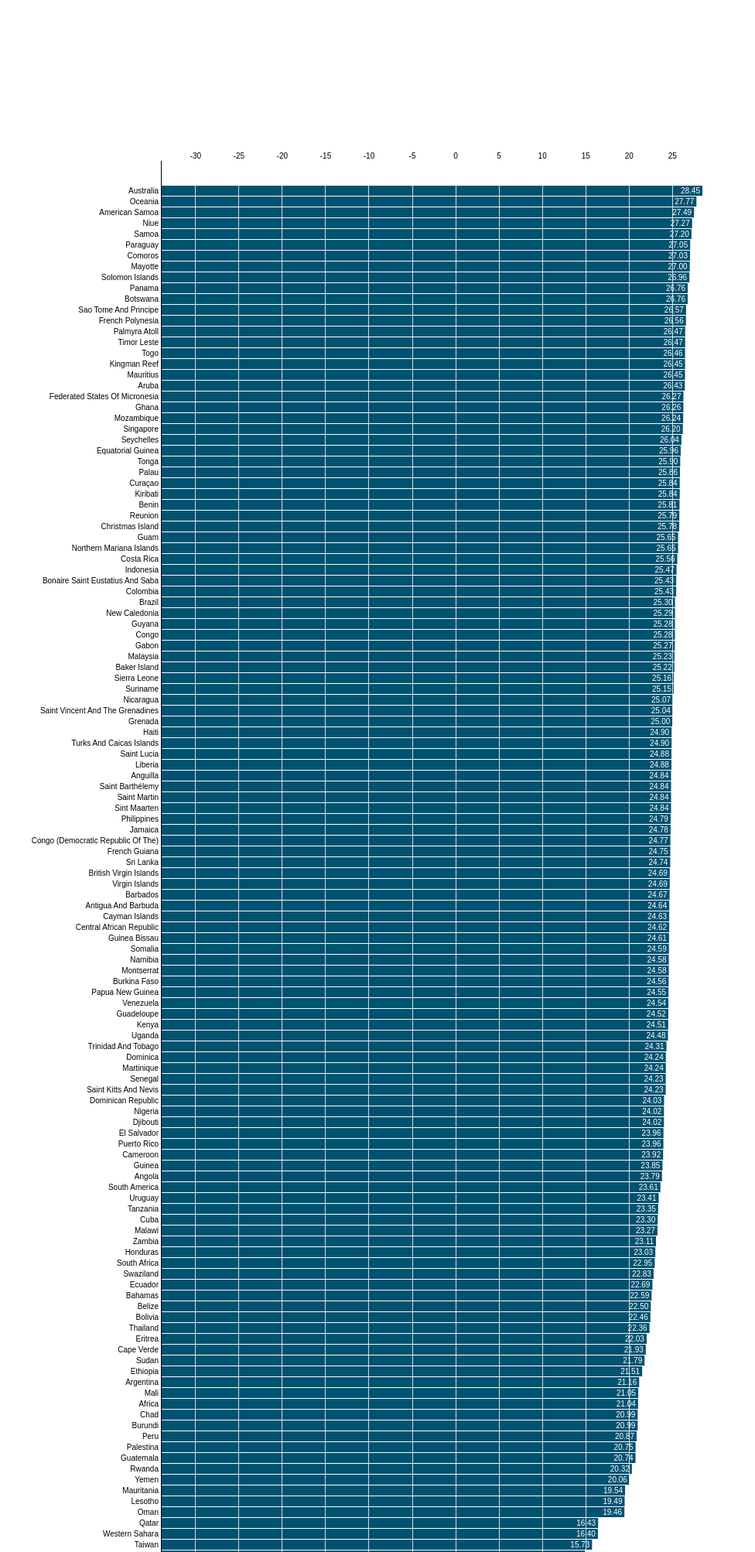
D3 v3 page, settled after 480 driven frames (8 s of simulated time); the page loaded 1 data file(s).



var m = [200, 60, 60, 200],
    w = 960 - m[1] - m[3],
    h = 3400 - m[0] - m[2];

var format = d3.format(",.0f");

var x = d3.scale.linear().range([0, w]),
    y = d3.scale.ordinal().rangeRoundBands([0, h+3], .1);

var xAxis = d3.svg.axis().scale(x).orient("top").tickSize(-h),
    yAxis = d3.svg.axis().scale(y).orient("left").tickSize(0);

var svg = d3.select("body").append("svg")
    .attr("width", w + m[1] + m[3])
    .attr("height", h + m[0] + m[2])
  .append("g")
    .attr("transform", "translate(" + m[3] + "," + m[0] + ")");
var avarage = 0;
d3.csv("Jan1912.csv", function(error, data) {
  if (error) throw error;

  // Parse numbers, and sort by value.
  data.forEach(function(d) { 
    d.AverageTemperature = +d.AverageTemperature; 
    avarage = avarage + d.AverageTemperature;
    
    console.log(avarage/data.length)
  });

  data.sort(function(a, b) { return b.AverageTemperature - a.AverageTemperature; });
  console.log(data);
  // Set the scale domain.
  x.domain([-34, d3.max(data, function(d) { return d.AverageTemperature; })]);
  y.domain(data.map(function(d) { return d.Country; }));

  var bar = svg.selectAll("g.bar")
      .data(data)
    .enter().append("g")
      .attr("class", "bar")
      .attr("transform", function(d) { return "translate(0," + y(d.Country) + ")"; });


  bar.append("rect")
      .attr("width", function(d) { return x(d.AverageTemperature); })
      .attr("height", y.rangeBand());

  bar.append("text")
      .attr("class", "value")
      .attr("x", function(d) { return x(d.AverageTemperature); })
      .attr("y", y.rangeBand() / 2)
      .attr("dx", -3)
      .attr("dy", ".35em")
      .attr("text-anchor", "end")
      .text(function(d) { return Number(d.AverageTemperature).toFixed(2); });

  svg.append("g")
      .attr("class", "x axis")
      .call(xAxis);

  svg.append("g")
      .attr("class", "y axis")
      .call(yAxis);
});




### data: Jan1912.csv
dt, AverageTemperature, AverageTemperatureUncertainty, Country
1912-01-01, -5.222, 0.849, Åland
1912-01-01, 0.462, 0.635, Afghanistan
1912-01-01, 21.04, 0.516, Africa
1912-01-01, 1.974, 0.806, Albania
1912-01-01, 11.99, 0.671, Algeria
1912-01-01, 27.49, 0.505, American Samoa
1912-01-01, 5.004, 0.757, Andorra
1912-01-01, 23.79, 0.723, Angola
1912-01-01, 24.84, 0.649, Anguilla
1912-01-01, 24.64, 0.541, Antigua And Barbuda
1912-01-01, 21.16, 0.585, Argentina
1912-01-01, 26.43, 0.446, Aruba
1912-01-01, -7.12, 0.31, Asia
1912-01-01, 28.45, 0.597, Australia
1912-01-01, -4.452, 0.65, Austria
1912-01-01, 0.341, 0.958, Azerbaijan
1912-01-01, 22.59, 0.973, Bahamas
1912-01-01, 14.91, 0.876, Bahrain
1912-01-01, 25.22, 0.741, Baker Island
1912-01-01, 24.67, 0.64, Barbados
1912-01-01, -11.45, 0.706, Belarus
1912-01-01, 2.098, 0.745, Belgium
1912-01-01, 22.5, 0.844, Belize
1912-01-01, 25.81, 0.604, Benin
1912-01-01, 3.611, 0.598, Bhutan
1912-01-01, 22.46, 0.786, Bolivia
1912-01-01, 25.43, 0.311, Bonaire Saint Eustatius And Saba
1912-01-01, -0.924, 0.902, Bosnia And Herzegovina
1912-01-01, 26.76, 1.162, Botswana
1912-01-01, 25.3, 0.429, Brazil
1912-01-01, 24.69, 0.58, British Virgin Islands
1912-01-01, -2.846, 0.654, Bulgaria
1912-01-01, 24.56, 0.665, Burkina Faso
1912-01-01, 20.99, 0.814, Burundi
1912-01-01, 23.92, 0.66, Cameroon
1912-01-01, -26.1, 0.987, Canada
1912-01-01, 21.93, 0.661, Cape Verde
1912-01-01, 24.63, 0.606, Cayman Islands
1912-01-01, 24.62, 0.94, Central African Republic
1912-01-01, 20.99, 0.933, Chad
1912-01-01, 13.79, 0.668, Chile
1912-01-01, -8.743, 0.527, China
1912-01-01, 25.78, 0.726, Christmas Island
1912-01-01, 25.43, 1.062, Colombia
1912-01-01, 27.03, 0.551, Comoros
1912-01-01, 24.77, 0.847, Congo (Democratic Republic Of The)
1912-01-01, 25.28, 0.905, Congo
1912-01-01, 25.56, 0.746, Costa Rica
1912-01-01, 0.21, 0.848, Croatia
1912-01-01, 23.3, 0.748, Cuba
1912-01-01, 25.84, 0.429, Curaçao
1912-01-01, -5.027, 0.655, Czech Republic
1912-01-01, -27.75, 1.502, Denmark
1912-01-01, 24.02, 1.53, Djibouti
1912-01-01, 24.24, 0.5, Dominica
1912-01-01, 24.03, 0.732, Dominican Republic
1912-01-01, 22.69, 1.502, Ecuador
1912-01-01, 12.54, 0.721, Egypt
1912-01-01, 23.96, 0.599, El Salvador
1912-01-01, 25.96, 0.786, Equatorial Guinea
... 161 more rows